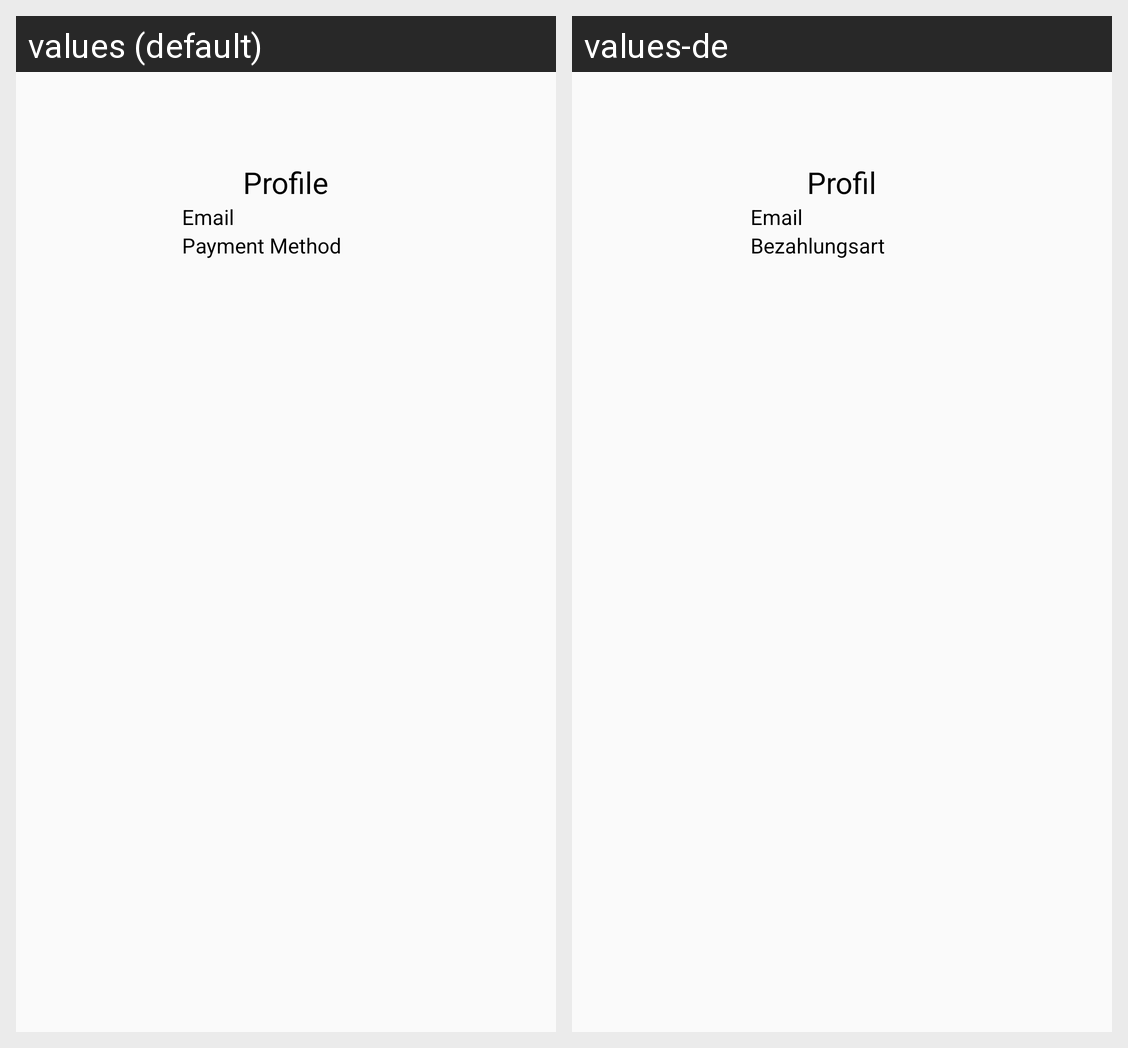

For this localized Android screen grid, give each drawn string resource with its value in every locale shown.
Android screen res/layout/fragment_profile.xml rendered under 2 locales, left to right: values (default), values-de. Device: Nexus 5 (rendered at 1080×1920; each locale shown at half size, 540×960, under a caption strip naming it); theme AppTheme.
Strings drawn on this screen, with the default value and each locale's value (text and hints the layout hard-codes, and strings that could not be matched under every locale, appear in the picture but are not listed):

profile
  values: Profile
  values-de: Profil

email
  values: Email
  values-de: Email

payment_method
  values: Payment Method
  values-de: Bezahlungsart
